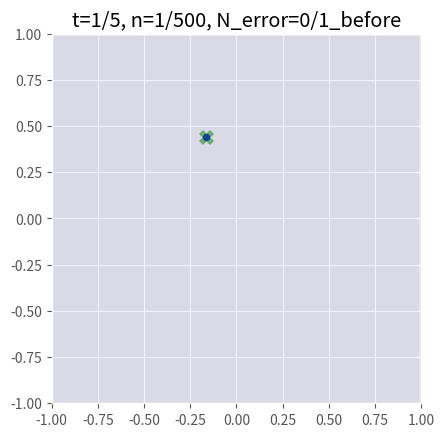

This chart was generated by the following Python code: (Note: this script raises an exception after producing the figure.)
"""
[redacted]
"""
# run ./perceptron_demo/perceptron

import numpy as np
from matplotlib import pyplot as plt
plt.style.use('ggplot')


def evaluate_x(x, v):
    if len(x.shape)==2:
        return np.sign(np.sum(x*v[1:], axis=1)+v[0])
    elif len(x.shape) == 1:
        return np.sign(np.sum(x * v[1:]) + v[0])

def voted_evaluate_x(x, V, C):
    return np.sign(np.sum(np.array([evaluate_x(x,v)*c for v,c in zip(V,C)]), axis=0))

def ini_v():
    theta_org = np.random.rand(1) * np.pi * 2
    return np.array([(np.random.rand(1)[0] - 0.5)*0.8, np.cos(theta_org), np.sin(theta_org)])

def draw_boundary(v, grid_space = np.arange(-1,1,0.001), tf_plot=True):
    grid_space_x, grid_space_y = np.meshgrid(grid_space, grid_space)
    grid_assign = np.sign(v[0] + grid_space_x*v[1] + grid_space_y*v[2])
    if tf_plot:
        plt.plot([-1, 1], [(-v[0] + v[1]) / v[2], (-v[0] - v[1]) / v[2]], 'k-')
        plt.contourf(grid_space, grid_space, grid_assign,
                 levels=[-1.5,0,1.5], alpha=0.1, cmap='bwr')
    return grid_assign

def draw_voted_boundary(V,C, grid_space = np.arange(-1,1,0.001), tf_plot_multiple_levels=False):
    grid_space_x, grid_space_y = np.meshgrid(grid_space, grid_space)
    grid_assign = grid_space_x*0
    for v,c in zip(V,C):
        grid_assign += draw_boundary(v, grid_space, tf_plot=False)*c
    grid_assign_bin = np.sign(grid_assign)
    if tf_plot_multiple_levels:
        plt.contourf(grid_space, grid_space, grid_assign,
                     alpha=0.5, cmap='bwr')
    else:
        plt.contourf(grid_space, grid_space, grid_assign_bin,
                    levels=[-1.5,0,1.5], alpha=0.1, cmap='bwr')
    plt.contour(grid_space, grid_space, grid_assign_bin,
                    levels=[-1.5, 0, 1.5], colors=['k'])


def perceptron_update(v, x, y):
    if evaluate_x(x, v) * y <=0:
        v = v + y*np.array([1.0, x[0], x[1]])
    return v


def kernel_evaluate_x(x, data_keep, d=1, sigma=None):
    xs = data_keep[0]
    ys = data_keep[1]
    if sigma is None:  # polynomial kernel
        y_hat = np.sign( np.sum( ( np.sum(xs* np.expand_dims(x, 0), axis=1) +1)**d *ys) )
    else:              # rbf kernel
        y_hat = np.sign( np.sum( np.exp( -np.sum((xs-np.expand_dims(x, 0))**2, axis=1 )/(2*sigma**2) ) * ys))
    return y_hat


def kernel_perceptron_update(data_keep, x, y, d=1, sigma=None):
    xs = data_keep[0]
    ys = data_keep[1]
    if kernel_evaluate_x(x, data_keep, d, sigma) * y <=0:
        xs = np.vstack( (xs, x) )
        ys = np.append( ys, y)
    return [xs, ys]


def kernel_draw_boundary(data_keep, grid_space = np.arange(-1,1,0.01), tf_plot=True, d=1, sigma=None):

    grid_space_x, grid_space_y = np.meshgrid(grid_space, grid_space)
    N_grid = len(grid_space_x)
    x_ravel = np.zeros([N_grid**2, 2])
    x_ravel[:, 0] = grid_space_x.ravel()
    x_ravel[:, 1] = grid_space_y.ravel()
    y_ravel = [kernel_evaluate_x(x, data_keep, d, sigma) for x in x_ravel]

    grid_assign = np.array(y_ravel).reshape([N_grid, N_grid])
    if tf_plot:
        plt.contourf(grid_space, grid_space, grid_assign,
                 levels=[-1.5,0,1.5], alpha=0.1, cmap='bwr')
        plt.contour(grid_space, grid_space, grid_assign,
                    levels=[-1.5, 0, 1.5], colors=['k'])
    return grid_assign


""" original online perceptron """
np.random.seed(seed=1)

m = 500   # number of data points
dim = 2  # number of dimensions
R = 1    # largest radius of X


# generate X in Range
X = (np.random.rand(m*10, dim)*2-1)*R
X = X[np.sum(X**2, axis=1)<=R, :][:m, :]

# generate Y
v_org = np.array([0.2, 0.6, 0.8])
Y = evaluate_x(X, v_org)

if True:
    x1=X[:,0]
    x2=X[:,1]
    Y[x1>0]= 1
    Y[x1<0]=-1
    Y[x1**2+(x2+0.5)**2<=0.5**2]= 1
    Y[x1**2+(x2-0.5)**2<=0.5**2]=-1
    Y[x1**2+(x2+0.5)**2<=0.15**2]=-1
    Y[x1**2+(x2-0.5)**2<=0.15**2]=+1


plt.plot(X[Y>0,0], X[Y>0,1], 'rP')
plt.plot(X[Y<0,0], X[Y<0,1], 'bo')
draw_boundary(v_org)
plt.axis('square')
plt.xlim([-1,1])
plt.ylim([-1,1])

v=np.zeros(3)
data_keep = [np.zeros([1,2]), np.zeros(1)]
T = 5
type_perceptron = 'kernel'   # 'linear', 'kernel'
d = 5
sigma = 0.4
tf_plot = True
tf_savefig = True
i_plot_interval = m

for t in range(T):
    N_error=0
    for i in range(m):
        x = X[i, :]
        y = Y[i]

        if tf_plot and i%i_plot_interval == 0:
            plt.cla()
            if t==0:
                plt.scatter(X[:i+1, 0], X[:i+1, 1], c=Y[:i+1], cmap='bwr', vmin=-1, vmax=1, edgecolors='w')
            else:
                plt.scatter(X[:, 0], X[:, 1], c=Y, cmap='bwr', vmin=-1, vmax=1, edgecolors='w')
            plt.scatter(x[0], x[1], c='g', s=100, marker='X', alpha=0.5)

            if type_perceptron =='kernel':
                kernel_draw_boundary(data_keep, d=d, sigma=sigma)
            else:
                draw_boundary(v)

            plt.axis('square')
            plt.xlim([-1, 1])
            plt.ylim([-1, 1])
            plt.title('t={}/{}, n={}/{}, N_error={}/{}_before'.format(t + 1, T, i + 1, m, N_error, i + 1))

            if tf_savefig:
                plt.savefig('./perceptron_demo/temp_figs/perceptron_T{}_i{}_before.png'.format(t, i))
            else:
                plt.show()
                plt.pause(0.1)


        if type_perceptron == 'kernel':
            data_keep_new = kernel_perceptron_update(data_keep, x, y, d=d, sigma=sigma)
            if len(data_keep_new[1]) != len(data_keep[1]):
                N_error = N_error + 1
            data_keep = data_keep_new
        else:
            v_new = perceptron_update(v, x, y)
            if np.any(v_new != v):
                N_error=N_error+1
            v=v_new

        if tf_plot and i%i_plot_interval == 0:

            plt.cla()
            if t==0:
                plt.scatter(X[:i+1, 0], X[:i+1, 1], c=Y[:i+1], cmap='bwr', vmin=-1, vmax=1, edgecolors='w')
            else:
                plt.scatter(X[:, 0], X[:, 1], c=Y, cmap='bwr', vmin=-1, vmax=1, edgecolors='w')
            plt.scatter(x[0], x[1], c='g', s=100, marker='X', alpha=0.5)

            if type_perceptron =='kernel':
                kernel_draw_boundary(data_keep, d=d, sigma=sigma)
            else:
                draw_boundary(v)

            plt.axis('square')
            plt.xlim([-1, 1])
            plt.ylim([-1, 1])
            plt.title('t={}/{}, n={}/{}, N_error={}/{}_update'.format(t + 1, T, i + 1, m, N_error, i+1))

            if tf_savefig:
                plt.savefig('./perceptron_demo/temp_figs/perceptron_T{}_i{}_update.png'.format(t, i))
            else:
                plt.show()
                plt.pause(0.1)



""" voted perceptron """
v=np.zeros(3)
T = 10
tf_plot = True
tf_savefig = True
V = [v]
C = [0]
for t in range(T):
    N_error=0
    for i in range(m):

        x=X[i,:]
        y=Y[i]
        v_new = perceptron_update(v, x, y)
        if np.any(v_new != v):
            N_error=N_error+1
            V.append(v_new)
            C.append(1)
        else:
            C[-1] += 1
        v=v_new

        if tf_plot:
            plt.cla()
            plt.scatter(X[:,0], X[:,1], c=Y, cmap='bwr', vmin=-1, vmax=1,edgecolors='w')
            plt.scatter(x[0], x[1], c='g', s=100, marker='X', alpha=0.5)

            draw_boundary(v)

            plt.axis('square')
            plt.xlim([-1, 1])
            plt.ylim([-1, 1])
            plt.title('t={}/{}, n={}/{}, N_error={}/{}'.format(t + 1, T, i + 1, m, N_error, i+1))

            if tf_savefig:
                plt.savefig('./perceptron_demo/temp_figs/perceptron_T{}_i{}.png'.format(t, i))
            else:
                plt.show()
                plt.pause(0.1)

plt.scatter(X[:, 0], X[:, 1], c=Y, cmap='bwr', vmin=-1, vmax=1, edgecolors='w')
plt.scatter(x[0], x[1], c='g', s=100, marker='X', alpha=0.5)
draw_voted_boundary(V,C, tf_plot_multiple_levels=True)
plt.axis('square')
plt.xlim([-1, 1])
plt.ylim([-1, 1])
